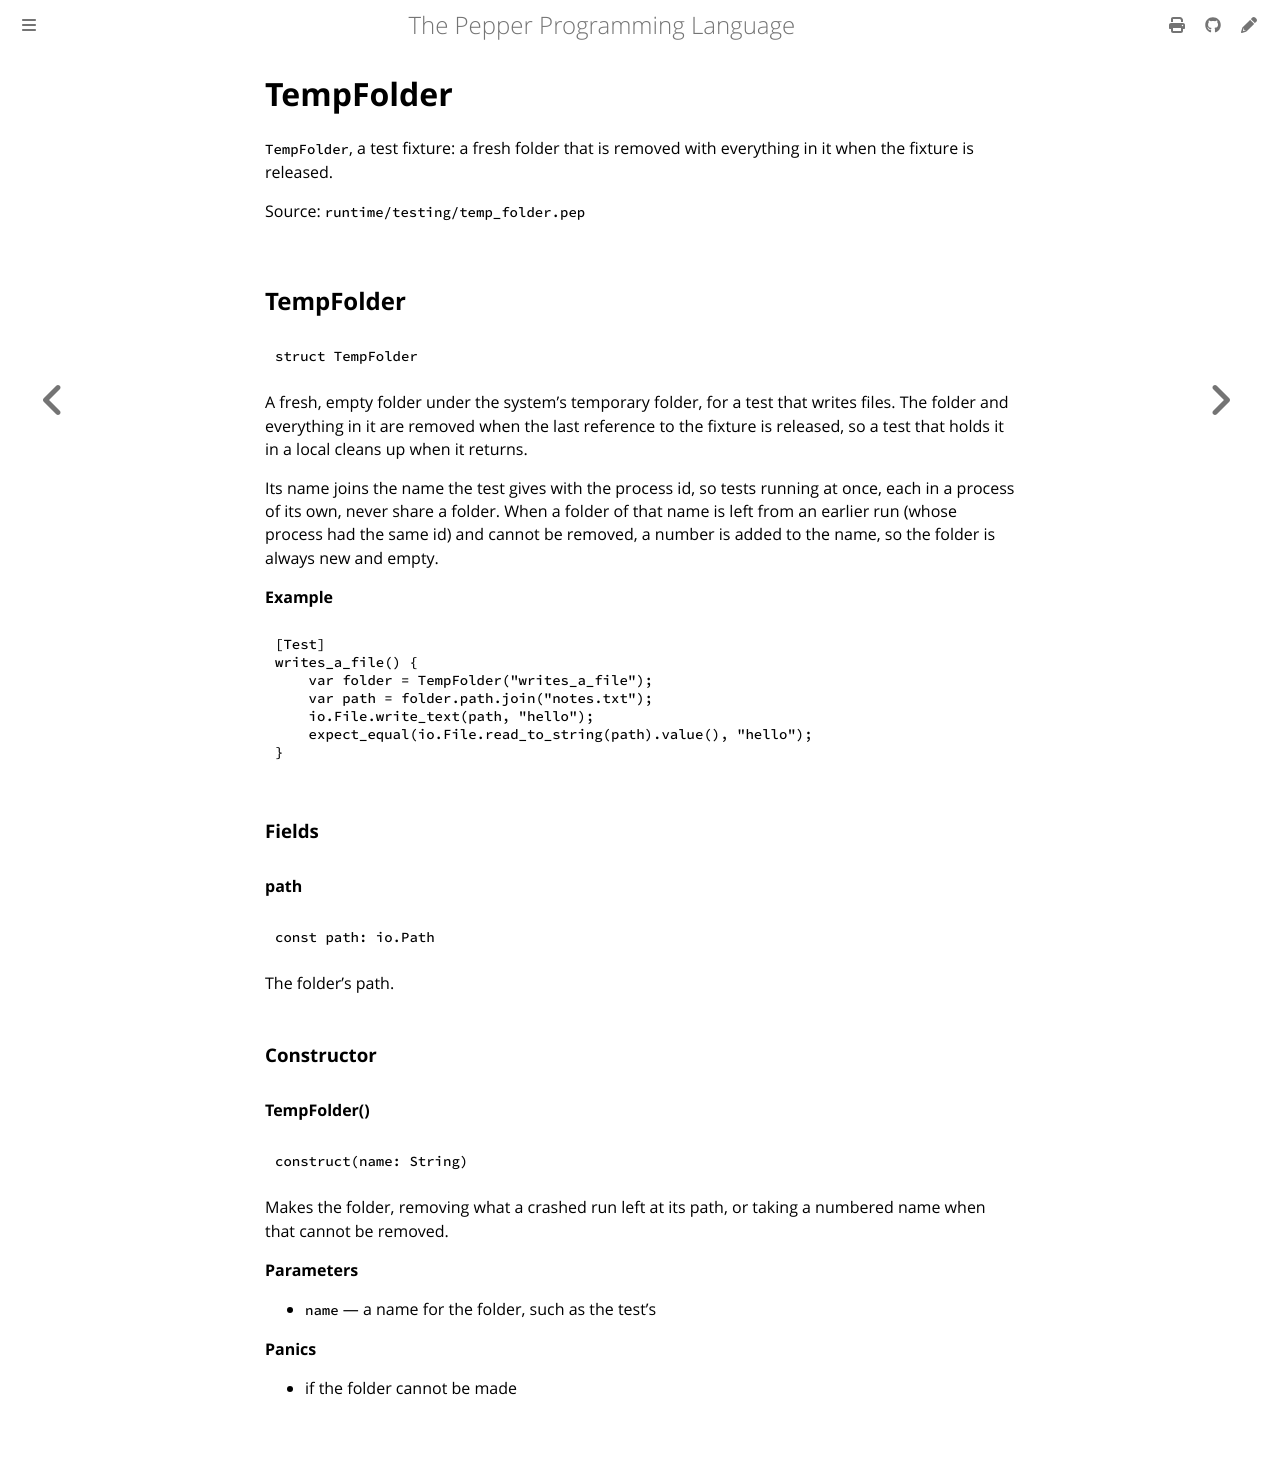

repository: pep-lang/pepper · page: 0.9.4/reference/testing-temp_folder.html · generator: mdbook

<!-- Generated from runtime/testing/temp_folder.pep by `pep-doc reference`. Do not edit. -->

# TempFolder

`TempFolder`, a test fixture: a fresh folder that is removed with
everything in it when the fixture is released.

Source: `runtime/testing/temp_folder.pep`

## TempFolder

```pepper
struct TempFolder
```

A fresh, empty folder under the system's temporary folder, for a test
that writes files. The folder and everything in it are removed when the
last reference to the fixture is released, so a test that holds it in a
local cleans up when it returns.

Its name joins the name the test gives with the process id, so tests
running at once, each in a process of its own, never share a folder.
When a folder of that name is left from an earlier run (whose process
had the same id) and cannot be removed, a number is added to the name,
so the folder is always new and empty.

**Example**
```pepper
[Test]
writes_a_file() {
    var folder = TempFolder("writes_a_file");
    var path = folder.path.join("notes.txt");
    io.File.write_text(path, "hello");
    expect_equal(io.File.read_to_string(path).value(), "hello");
}
```

### Fields

#### path

```pepper
const path: io.Path
```

The folder's path.

### Constructor

#### TempFolder()

```pepper
construct(name: String)
```

Makes the folder, removing what a crashed run left at its path, or
taking a numbered name when that cannot be removed.

**Parameters**
- `name` — a name for the folder, such as the test's

**Panics**
- if the folder cannot be made
